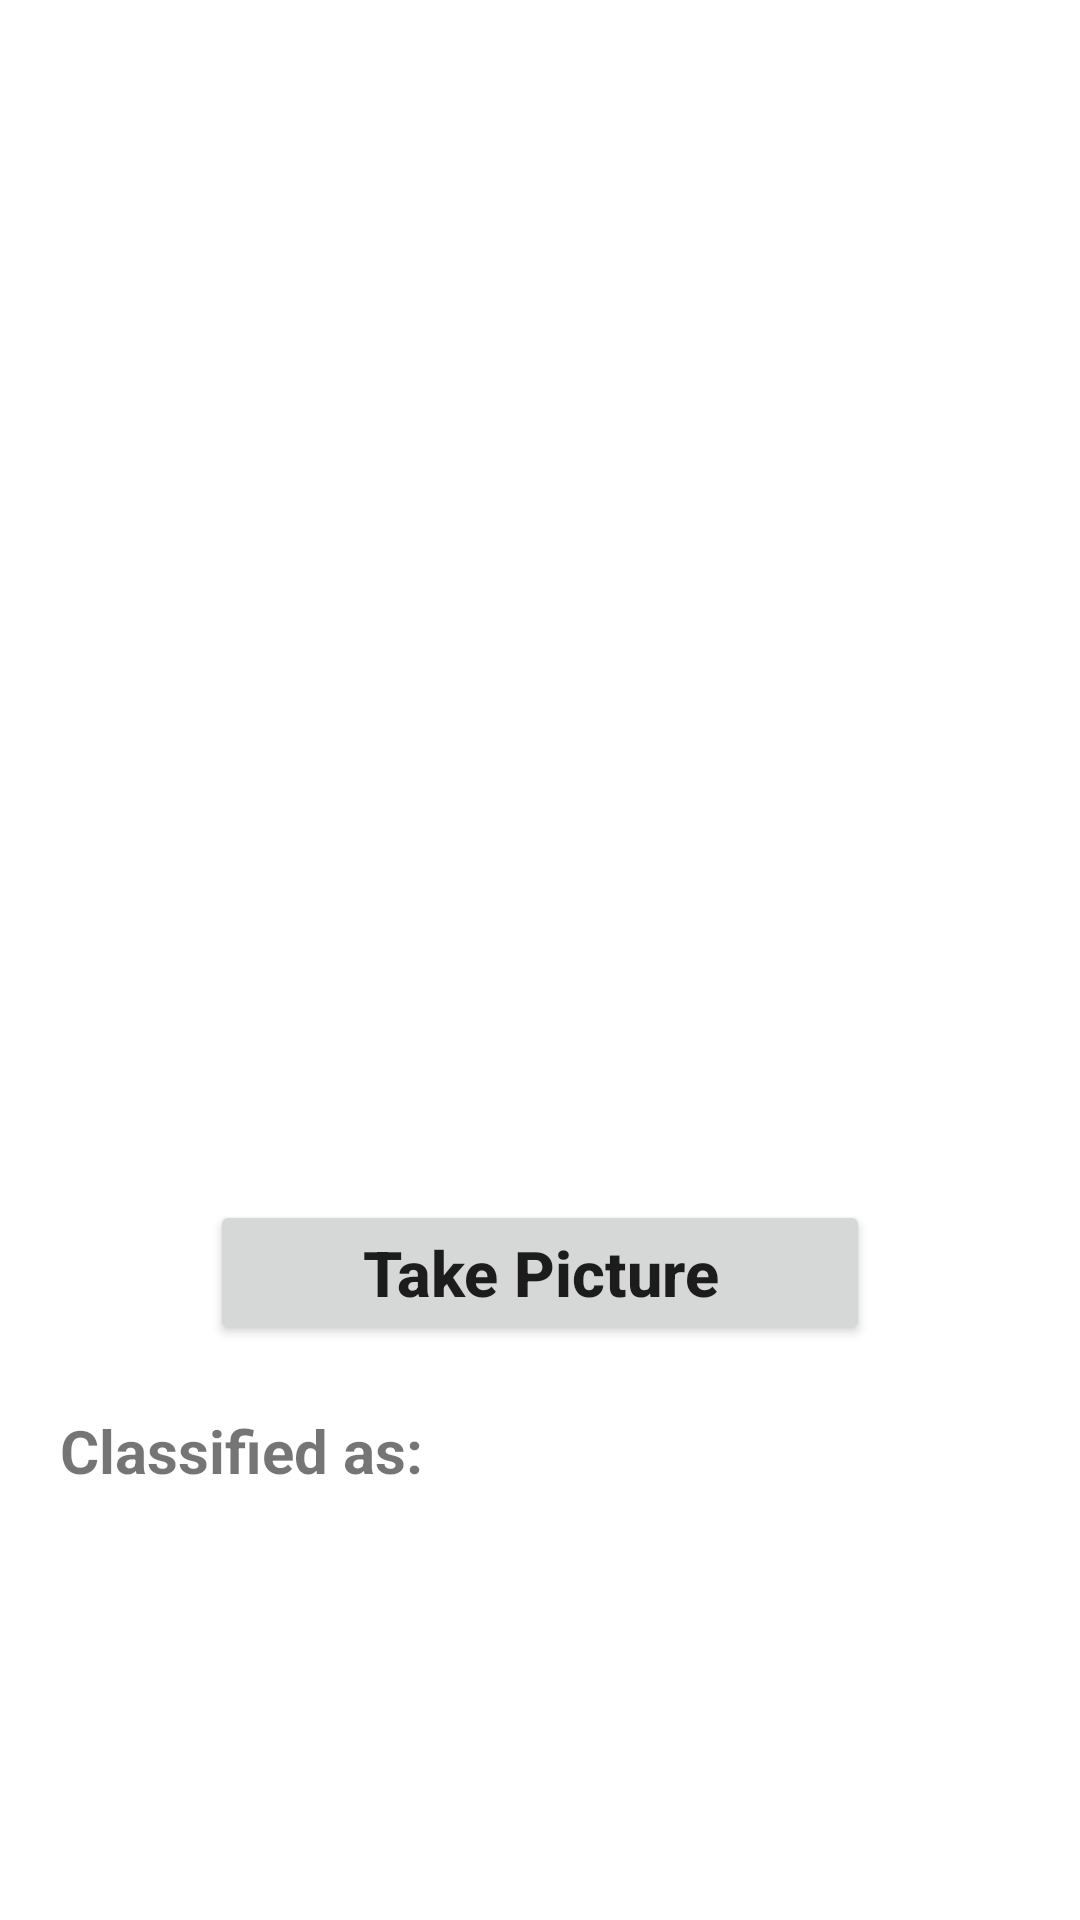

Layout XML and referenced resources for this Android screen:
<!-- AndroidManifest.xml: application theme Theme.FruitDetection -->
<!-- res/layout/fragment_home.xml -->
<?xml version="1.0" encoding="utf-8"?>
<FrameLayout xmlns:android="http://schemas.android.com/apk/res/android"
    xmlns:tools="http://schemas.android.com/tools"
    android:layout_width="match_parent"
    android:layout_height="match_parent"
    xmlns:app="http://schemas.android.com/apk/res-auto"
    tools:context=".fragment.HomeFragment">


    <ImageView
        android:id="@+id/imageView"
        android:layout_width="370sp"
        android:layout_height="370sp"
        android:layout_marginLeft="70dp"
        android:layout_marginTop="10sp"
        android:contentDescription="@string/todo"
        app:layout_constraintEnd_toEndOf="parent"
        app:layout_constraintStart_toStartOf="parent"
        app:layout_constraintTop_toTopOf="parent" />

    <Button

        android:id="@+id/button"
        android:layout_width="match_parent"
        android:layout_height="wrap_content"
        android:layout_marginLeft="70dp"
        android:layout_marginTop="400dp"
        android:layout_marginRight="70dp"
        android:text="@string/take_picture"
        android:textAllCaps="false"
        android:textSize="21sp"
        android:textStyle="bold"
        app:layout_constraintEnd_toEndOf="parent"
        app:layout_constraintStart_toStartOf="parent"
        app:layout_constraintTop_toBottomOf="@id/imageView" />

    <TextView
        android:id="@+id/classified"
        android:layout_width="159dp"
        android:layout_height="wrap_content"
        android:layout_marginStart="20sp"
        android:layout_marginTop="470sp"
        android:text="@string/classified_as"
        android:textSize="20sp"
        android:textStyle="bold"
        app:layout_constraintEnd_toEndOf="parent"
        app:layout_constraintStart_toStartOf="parent"
        app:layout_constraintTop_toBottomOf="@id/button" />

    <TextView
        android:id="@+id/result"
        android:layout_width="match_parent"
        android:layout_height="match_parent"
        android:layout_marginStart="40dp"
        android:layout_marginTop="525sp"
        android:text=""
        android:textColor="#1C1A1A"
        android:textSize="27sp"
        android:textStyle="bold"
        app:layout_constraintEnd_toEndOf="parent"
        app:layout_constraintStart_toStartOf="parent"
        app:layout_constraintTop_toBottomOf="@id/classified" />

</FrameLayout>
<!-- resources referenced by this layout -->
<resources>
  <string name="classified_as">Classified as:</string>
  <string name="take_picture">Take Picture</string>
  <string name="todo">TODO</string>
  <style name="Theme.FruitDetection" parent="Theme.MaterialComponents.DayNight.NoActionBar">
          
          <item name="colorPrimary">@color/blue_500</item>
          <item name="colorPrimaryVariant">@color/blue_500</item>
          <item name="colorOnPrimary">@color/white</item>
          
          <item name="colorSecondary">@color/black</item>
          <item name="colorSecondaryVariant">@color/teal_700</item>
          <item name="colorOnSecondary">@color/black</item>
          
          <item name="android:statusBarColor" tools:targetApi="l">?attr/colorPrimaryVariant</item>
          
      </style>
  <color name="blue_500">#FF2196F3</color>
  <color name="white">#FFFFFFFF</color>
  <color name="black">#FF000000</color>
  <color name="teal_700">#FF018786</color>
</resources>
